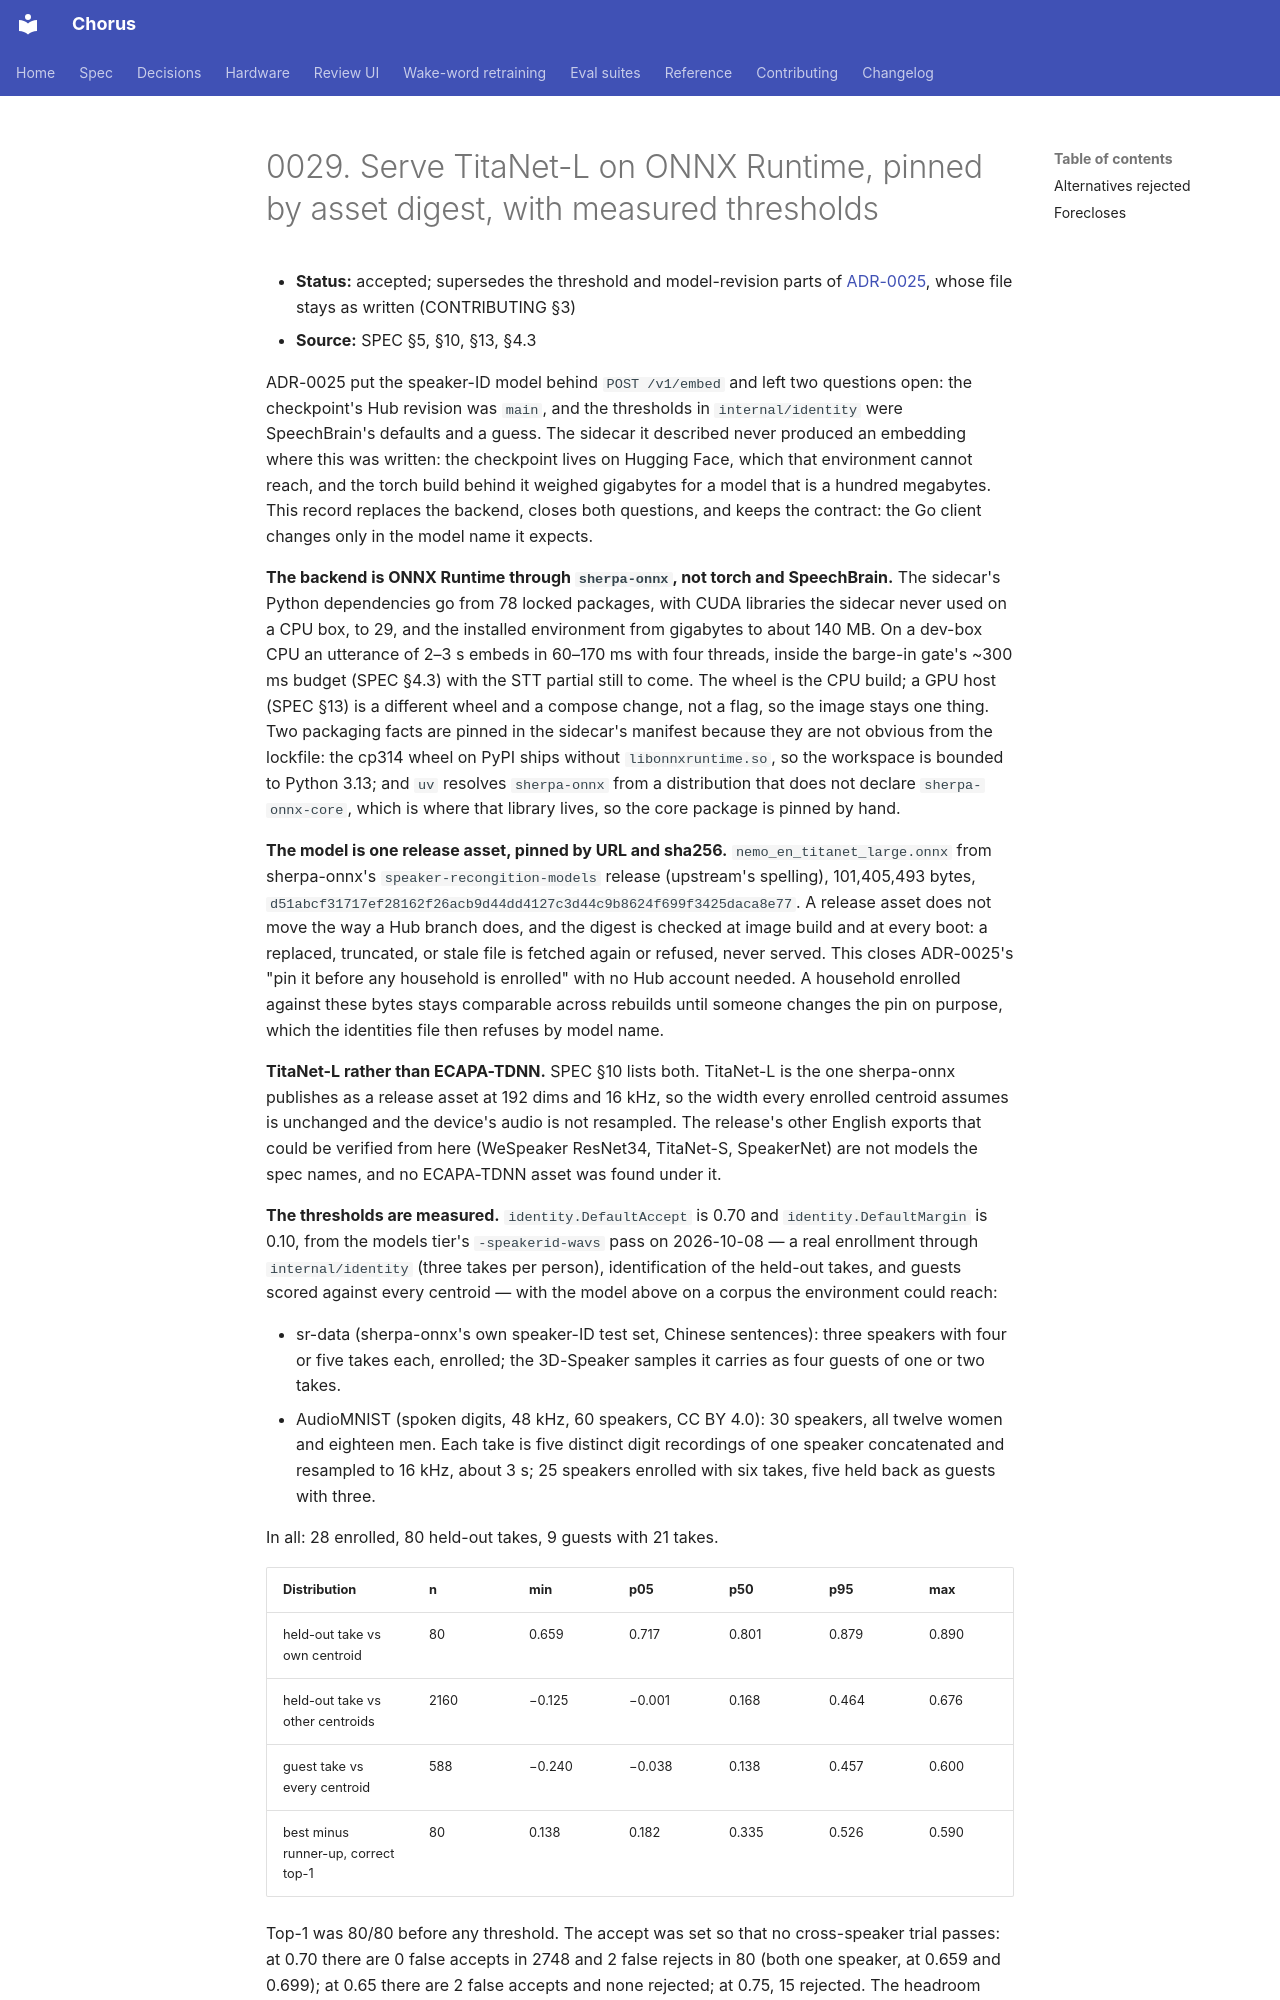

repository: Teagan42/Chorus · page: adr/0029-speaker-id-on-onnx-runtime-pinned-by-digest/index.html · generator: mkdocs

# 0029. Serve TitaNet-L on ONNX Runtime, pinned by asset digest, with measured thresholds

- **Status:** accepted; supersedes the threshold and model-revision parts of [ADR-0025](0025-voiceprints-in-a-local-file-behind-a-minimal-embed-contract.md), whose file stays as written (CONTRIBUTING §3)
- **Source:** SPEC §5, §10, §13, §4.3

ADR-0025 put the speaker-ID model behind `POST /v1/embed` and left two
questions open: the checkpoint's Hub revision was `main`, and the thresholds
in `internal/identity` were SpeechBrain's defaults and a guess. The sidecar
it described never produced an embedding where this was written: the
checkpoint lives on Hugging Face, which that environment cannot reach, and
the torch build behind it weighed gigabytes for a model that is a hundred
megabytes. This record replaces the backend, closes both questions, and keeps
the contract: the Go client changes only in the model name it expects.

**The backend is ONNX Runtime through `sherpa-onnx`, not torch and
SpeechBrain.** The sidecar's Python dependencies go from 78 locked packages,
with CUDA libraries the sidecar never used on a CPU box, to 29, and the
installed environment from gigabytes to about 140 MB. On a dev-box CPU an
utterance of 2–3 s embeds in 60–170 ms with four threads, inside the barge-in
gate's ~300 ms budget (SPEC §4.3) with the STT partial still to come. The
wheel is the CPU build; a GPU host (SPEC §13) is a different wheel and a
compose change, not a flag, so the image stays one thing. Two packaging facts
are pinned in the sidecar's manifest because they are not obvious from the
lockfile: the cp314 wheel on PyPI ships without `libonnxruntime.so`, so the
workspace is bounded to Python 3.13; and `uv` resolves `sherpa-onnx` from a
distribution that does not declare `sherpa-onnx-core`, which is where that
library lives, so the core package is pinned by hand.

**The model is one release asset, pinned by URL and sha256.**
`nemo_en_titanet_large.onnx` from sherpa-onnx's `speaker-recongition-models`
release (upstream's spelling), 101,405,493 bytes,
`d51abcf31717ef28162f26acb9d44dd4127c3d44c9b8624f699f3425daca8e77`. A release
asset does not move the way a Hub branch does, and the digest is checked at
image build and at every boot: a replaced, truncated, or stale file is fetched
again or refused, never served. This closes ADR-0025's "pin it before any
household is enrolled" with no Hub account needed. A household enrolled
against these bytes stays comparable across rebuilds until someone changes
the pin on purpose, which the identities file then refuses by model name.

**TitaNet-L rather than ECAPA-TDNN.** SPEC §10 lists both. TitaNet-L is the
one sherpa-onnx publishes as a release asset at 192 dims and 16 kHz, so the
width every enrolled centroid assumes is unchanged and the device's audio is
not resampled. The release's other English exports that could be verified
from here (WeSpeaker ResNet34, TitaNet-S, SpeakerNet) are not models the
spec names, and no ECAPA-TDNN asset was found under it.

**The thresholds are measured.** `identity.DefaultAccept` is 0.70 and
`identity.DefaultMargin` is 0.10, from the models tier's `-speakerid-wavs`
pass on 2026-10-08 — a real enrollment through `internal/identity` (three
takes per person), identification of the held-out takes, and guests scored
against every centroid — with the model above on a corpus the environment
could reach:

- sr-data (sherpa-onnx's own speaker-ID test set, Chinese sentences): three
  speakers with four or five takes each, enrolled; the 3D-Speaker samples it
  carries as four guests of one or two takes.
- AudioMNIST (spoken digits, 48 kHz, 60 speakers, CC BY 4.0): 30 speakers,
  all twelve women and eighteen men. Each take is five distinct digit
  recordings of one speaker concatenated and resampled to 16 kHz, about 3 s;
  25 speakers enrolled with six takes, five held back as guests with three.

In all: 28 enrolled, 80 held-out takes, 9 guests with 21 takes.

| Distribution | n | min | p05 | p50 | p95 | max |
|---|---|---|---|---|---|---|
| held-out take vs own centroid | 80 | 0.659 | 0.717 | 0.801 | 0.879 | 0.890 |
| held-out take vs other centroids | 2160 | −0.125 | −0.001 | 0.168 | 0.464 | 0.676 |
| guest take vs every centroid | 588 | −0.240 | −0.038 | 0.138 | 0.457 | 0.600 |
| best minus runner-up, correct top-1 | 80 | 0.138 | 0.182 | 0.335 | 0.526 | 0.590 |
